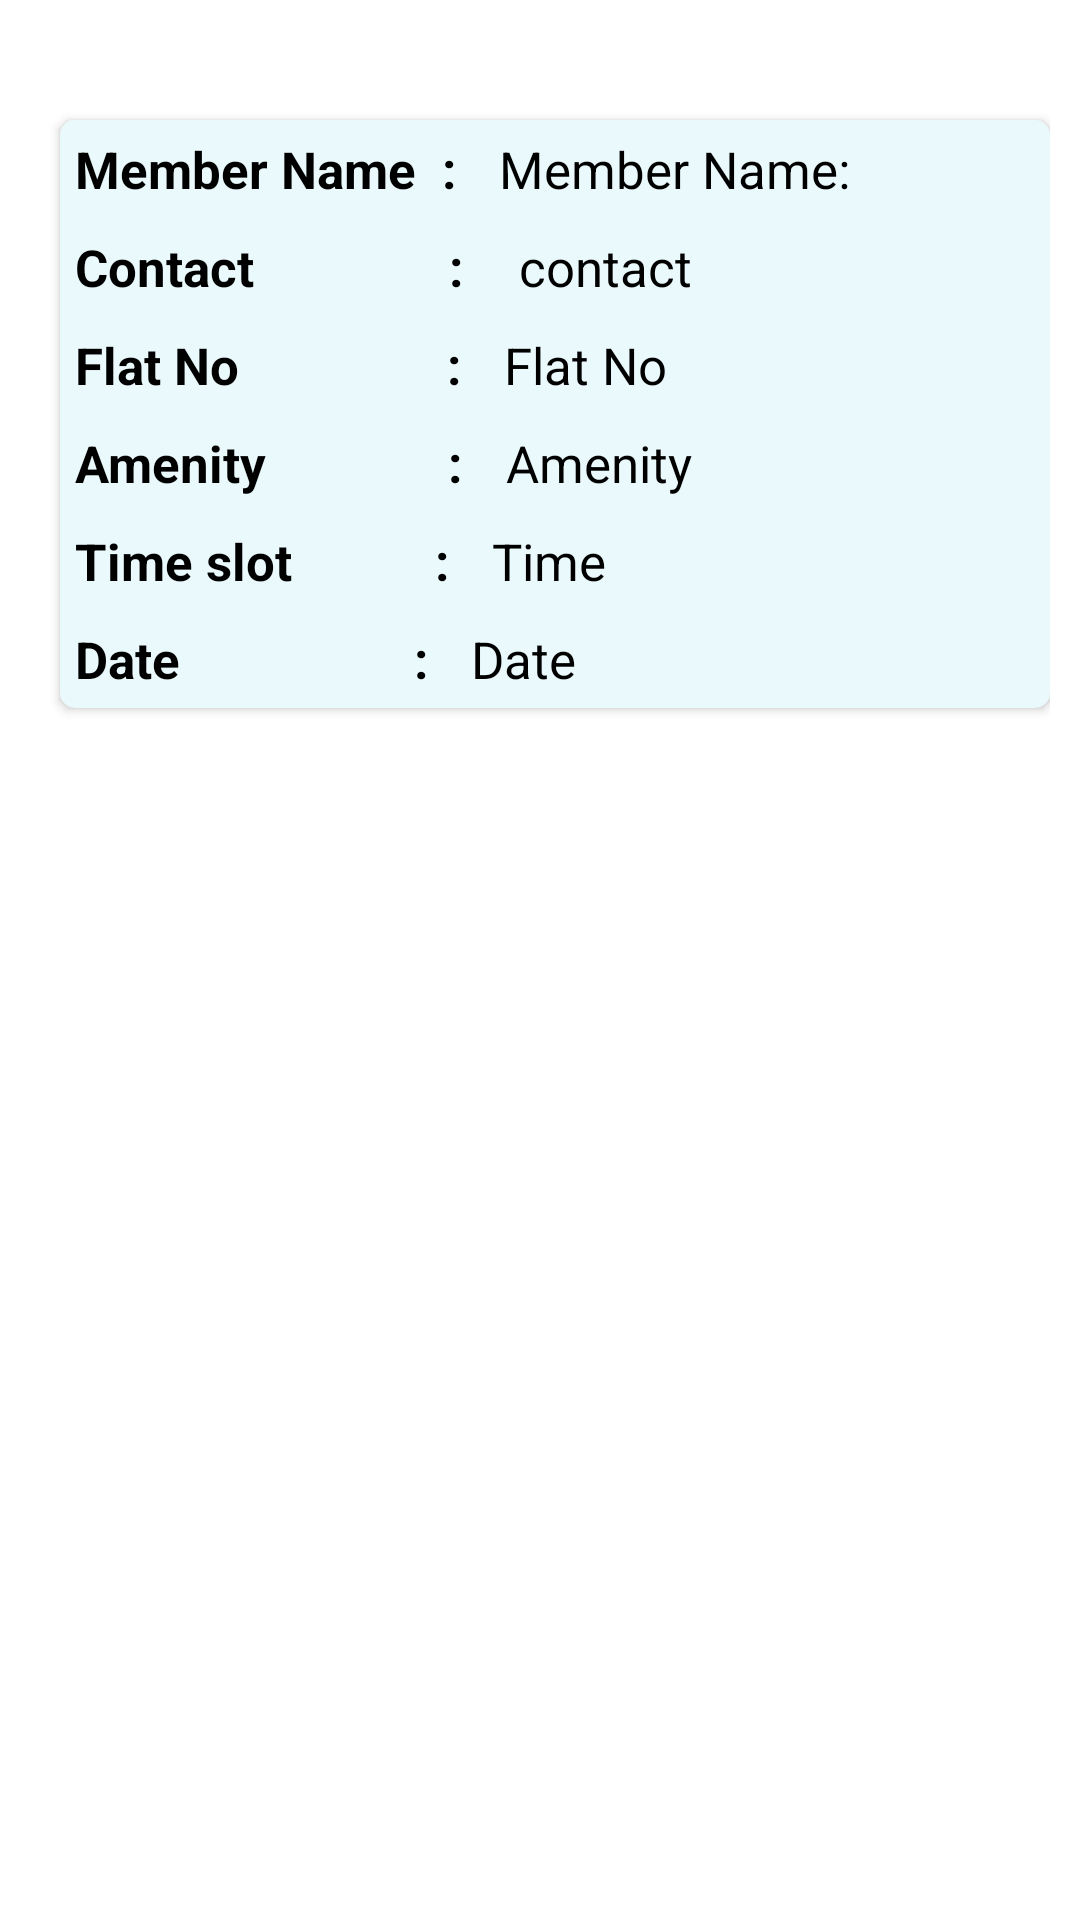

Layout XML and referenced resources for this Android screen:
<!-- AndroidManifest.xml: application theme Theme.E_Society -->
<!-- res/layout/amenity_list_info.xml -->
<?xml version="1.0" encoding="utf-8"?>
<LinearLayout xmlns:android="http://schemas.android.com/apk/res/android"
    android:layout_width="match_parent"
    android:layout_height="match_parent"
    android:padding="10dp"
    xmlns:app="http://schemas.android.com/apk/res-auto"
    android:orientation="vertical">
    <ScrollView
        android:layout_width="match_parent"
        android:layout_height="match_parent">

        <androidx.cardview.widget.CardView
            android:layout_width="match_parent"
            android:layout_height="200dp"
            android:elevation="20dp"
            app:cardCornerRadius="5dp"
            android:layout_marginLeft="10dp"
            android:padding="10dp"

            android:layout_marginTop="30dp"
            app:cardBackgroundColor="@color/lightblue"
            >
            <LinearLayout
                android:layout_width="match_parent"
                android:layout_height="match_parent"
                android:orientation="vertical"
                android:gravity="center">


                <LinearLayout
                    android:layout_width="match_parent"
                    android:layout_height="wrap_content"
                    android:orientation="horizontal">

                    <TextView
                        android:layout_width="wrap_content"
                        android:layout_height="wrap_content"
                        android:text="Member Name  : "
                        android:textSize="17dp"
                        android:layout_marginLeft="5dp"
                        android:textColor="@color/black"
                        android:textStyle="bold"/>
                    <TextView
                        android:id="@+id/text_name"
                        android:layout_width="wrap_content"
                        android:layout_height="wrap_content"
                        android:text="Member Name: "
                        android:textSize="17dp"
                        android:padding="5dp"
                        android:layout_marginLeft="5dp"
                        android:textColor="@color/black"/>

                </LinearLayout>
                <LinearLayout
                    android:layout_width="match_parent"
                    android:layout_height="wrap_content"
                    android:orientation="horizontal">
                    <TextView

                        android:layout_width="wrap_content"
                        android:layout_height="wrap_content"
                        android:text="Contact               : "
                        android:textSize="17dp"
                        android:layout_marginLeft="5dp"
                        android:textColor="@color/black"
                        android:textStyle="bold"/>
                    <TextView
                        android:id="@+id/text_contact"
                        android:layout_width="wrap_content"
                        android:layout_height="wrap_content"
                        android:text=" contact "
                        android:textSize="17dp"
                        android:padding="5dp"
                        android:layout_marginLeft="5dp"
                        android:textColor="@color/black"/>

                </LinearLayout>
                <LinearLayout
                    android:layout_width="match_parent"
                    android:layout_height="wrap_content"
                    android:orientation="horizontal">
                    <TextView
                        android:layout_width="wrap_content"
                        android:layout_height="wrap_content"
                        android:text="Flat No                : "
                        android:textColor="@color/black"
                        android:textSize="17dp"
                        android:layout_marginLeft="5dp"
                        android:textStyle="bold"
                        />
                    <TextView
                        android:id="@+id/text_flat"
                        android:layout_width="wrap_content"
                        android:layout_height="wrap_content"
                        android:text="Flat No "
                        android:textSize="17dp"
                        android:padding="5dp"
                        android:layout_marginLeft="5dp"
                        android:textColor="@color/black"
                        />

                </LinearLayout>
                <LinearLayout
                    android:layout_width="match_parent"
                    android:layout_height="wrap_content"
                    android:orientation="horizontal">
                    <TextView
                        android:layout_width="wrap_content"
                        android:layout_height="wrap_content"
                        android:text="Amenity              : "
                        android:textColor="@color/black"
                        android:textSize="17dp"
                        android:layout_marginLeft="5dp"
                        android:textStyle="bold"
                        />
                    <TextView
                        android:id="@+id/text_amenity"
                        android:layout_width="wrap_content"
                        android:layout_height="wrap_content"
                        android:text="Amenity "
                        android:textSize="17dp"
                        android:padding="5dp"
                        android:layout_marginLeft="5dp"
                        android:textColor="@color/black"
                        />

                </LinearLayout>
                <LinearLayout
                    android:layout_width="match_parent"
                    android:layout_height="wrap_content"
                    android:orientation="horizontal">
                    <TextView
                        android:layout_width="wrap_content"
                        android:layout_height="wrap_content"
                        android:text="Time slot           : "
                        android:textColor="@color/black"
                        android:textSize="17dp"
                        android:layout_marginLeft="5dp"
                        android:textStyle="bold"
                        />
                    <TextView
                        android:id="@+id/text_time"
                        android:layout_width="wrap_content"
                        android:layout_height="wrap_content"
                        android:text="Time "
                        android:textSize="17dp"
                        android:padding="5dp"
                        android:layout_marginLeft="5dp"
                        android:textColor="@color/black"
                        />

                </LinearLayout>
                <LinearLayout
                    android:layout_width="match_parent"
                    android:layout_height="wrap_content"
                    android:orientation="horizontal">
                    <TextView
                        android:layout_width="wrap_content"
                        android:layout_height="wrap_content"
                        android:text="Date                  : "
                        android:textColor="@color/black"
                        android:textSize="17dp"
                        android:layout_marginLeft="5dp"
                        android:textStyle="bold"
                        />
                    <TextView
                        android:id="@+id/text_date"
                        android:layout_width="wrap_content"
                        android:layout_height="wrap_content"
                        android:text="Date "
                        android:textSize="17dp"
                        android:padding="5dp"
                        android:layout_marginLeft="5dp"
                        android:textColor="@color/black"
                        />

                </LinearLayout>





            </LinearLayout>
        </androidx.cardview.widget.CardView>

    </ScrollView
        >

</LinearLayout>
<!-- resources referenced by this layout -->
<resources>
  <color name="black">#FF000000</color>
  <color name="lightblue">#EAF9FB</color>
  <style name="Theme.E_Society" parent="Theme.MaterialComponents.DayNight.NoActionBar">
          
          <item name="colorPrimary">@color/color2</item>
          <item name="colorPrimaryVariant">@color/teal_200</item>
          <item name="colorOnPrimary">@color/white</item>
          
          <item name="colorSecondary">@color/teal_200</item>
          <item name="colorSecondaryVariant">@color/teal_700</item>
          <item name="colorOnSecondary">@color/black</item>
          
          <item name="android:statusBarColor" tools:targetApi="21">?attr/colorPrimaryVariant</item>
          
      </style>
  <color name="color2">#00BCD4</color>
  <color name="teal_200">#088ECA</color>
  <color name="white">#FFFFFFFF</color>
  <color name="teal_700">#4F9797</color>
</resources>
